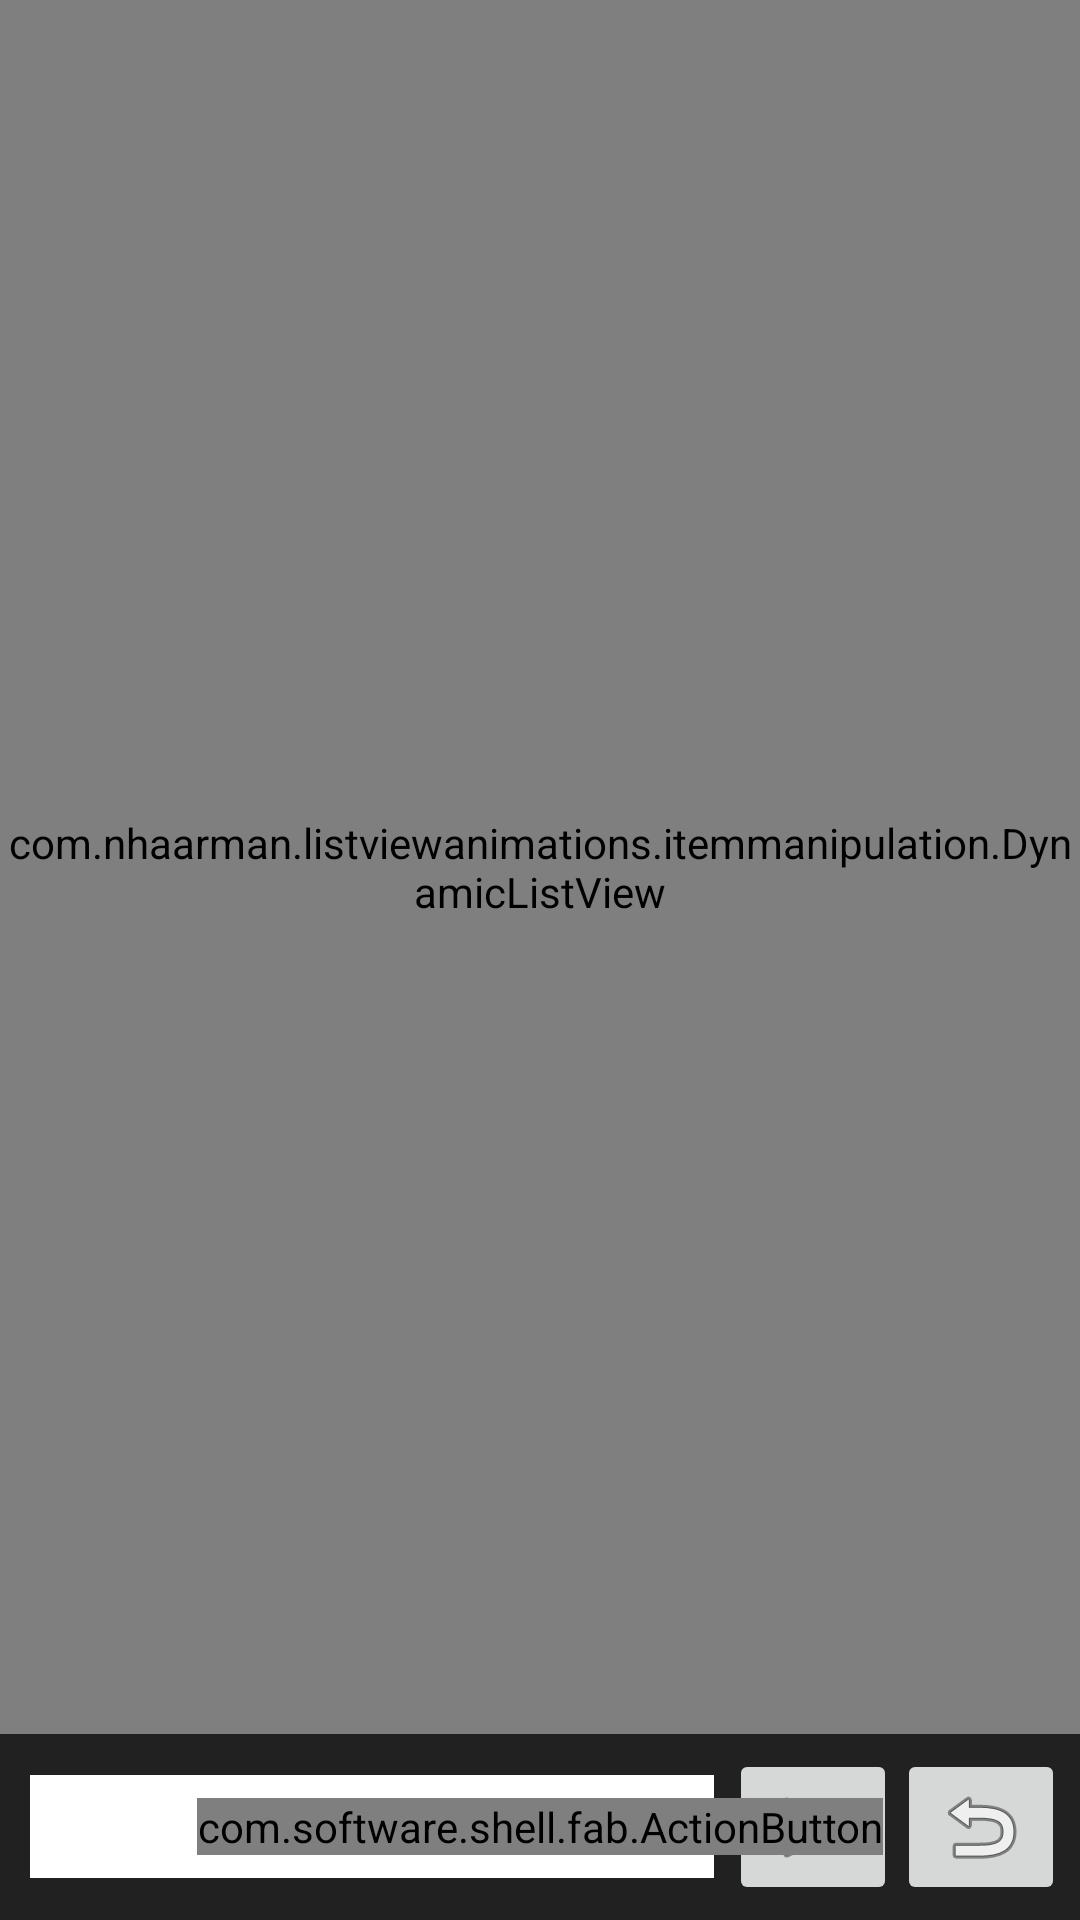

Reconstruct the res/layout file that produces this screen, plus the resources it refers to.
<!-- AndroidManifest.xml: application theme AppTheme -->
<!-- res/layout/activity_main.xml -->
<LinearLayout xmlns:android="http://schemas.android.com/apk/res/android"
    xmlns:tools="http://schemas.android.com/tools"
    android:orientation="vertical"
    android:layout_width="match_parent"
    android:layout_height="match_parent"
    tools:context=".MainActivity">
    <FrameLayout
        android:layout_width="match_parent"
        android:layout_height="0dp"
        android:layout_weight="1">
        <com.nhaarman.listviewanimations.itemmanipulation.DynamicListView
            android:id="@+id/messages_list"
            android:layout_width="match_parent"
            android:layout_height="match_parent"
            android:transcriptMode="alwaysScroll"
            android:divider="@null">
        </com.nhaarman.listviewanimations.itemmanipulation.DynamicListView>
        <LinearLayout
            android:id="@+id/text_form"
            android:visibility="invisible"
            android:background="#007FFF"
            android:padding="5dp"
            android:orientation="vertical"
            android:layout_width="match_parent"
            android:layout_height="wrap_content">
            <EditText
                android:id="@+id/text_source_content"
                android:padding="5dp"
                android:lines="3"
                android:gravity="top|left"
                android:background="#FFFFFF"
                android:layout_width="match_parent"
                android:layout_height="wrap_content" />
            <Button
                android:id="@+id/add_text_source"
                android:text="@string/submit_text_source"
                android:layout_width="match_parent"
                android:layout_height="wrap_content" />
        </LinearLayout>
    </FrameLayout>
    <FrameLayout
        android:layout_width="match_parent"
        android:layout_height="wrap_content">
        <fr.castorflex.android.smoothprogressbar.SmoothProgressBar
            xmlns:app="http://schemas.android.com/apk/res-auto"
            android:id="@+id/progress_frame"
            android:layout_width="match_parent"
            android:layout_height="4dp"
            android:indeterminate="true"
            app:spbStyle="@null"
            app:spb_sections_count="1"
            app:spb_color="#007FFF"
            app:spb_speed="1.0"
            app:spb_stroke_width="4dp"
            app:spb_stroke_separator_length="10dp"
            app:spb_reversed="false"
            app:spb_mirror_mode="false"
            app:spb_progressiveStart_activated="false"
            />
        <LinearLayout
            android:id="@+id/text_frame"
            android:background="@color/main_color"
            android:gravity="center_vertical"
            android:orientation="horizontal"
            android:padding="5dp"
            android:layout_width="match_parent"
            android:layout_height="match_parent">
            
            <EditText
                android:id="@+id/compose_message"
                android:layout_margin="5dp"
                android:background="#FFFFFF"
                android:textColor="#000000"
                android:gravity="center_vertical"
                android:padding="5dp"
                android:singleLine="true"
                android:layout_width="0dp"
                android:layout_height="wrap_content"
                android:layout_weight="1" />
            <LinearLayout
                android:gravity="center_vertical"
                android:orientation="horizontal"
                android:layout_width="wrap_content"
                android:layout_height="wrap_content">
                <ImageButton
                    android:id="@+id/submit_message"
                    android:src="@android:drawable/ic_menu_send"
                    android:layout_width="wrap_content"
                    android:layout_height="wrap_content" />
                <ImageButton
                    android:id="@+id/cancel_message"
                    android:src="@android:drawable/ic_menu_revert"
                    android:layout_width="wrap_content"
                    android:layout_height="wrap_content" />
            </LinearLayout>
        </LinearLayout>
        <LinearLayout
            android:id="@+id/speech_frame"
            android:orientation="horizontal"
            android:gravity="center_vertical"
            android:layout_width="match_parent"
            android:layout_height="match_parent">
            
            <LinearLayout
                android:gravity="center"
                android:layout_weight="1"
                android:layout_width="0dp"
                android:layout_height="wrap_content">
                
                <com.software.shell.fab.ActionButton
                    xmlns:fab="http://schemas.android.com/apk/res-auto"
                    android:id="@+id/speech_activate"
                    android:layout_width="wrap_content"
                    android:layout_height="wrap_content"
                    fab:button_color="#FFFFFF"
                    fab:image="@drawable/ic_mic_black_48dp"
                    fab:shadow_yOffset="0dp"
                    />
            </LinearLayout>
            
        </LinearLayout>
    </FrameLayout>
</LinearLayout>
<!-- resources referenced by this layout -->
<resources>
  <color name="main_color">#212121</color>
  <string name="submit_text_source">Ajouter</string>
  <style name="AppTheme" parent="Theme.AppCompat.Light.DarkActionBar">
          
          <item name="android:windowBackground">@color/very_light_gray</item>
      </style>
  <color name="very_light_gray">#CCCCCC</color>
</resources>
